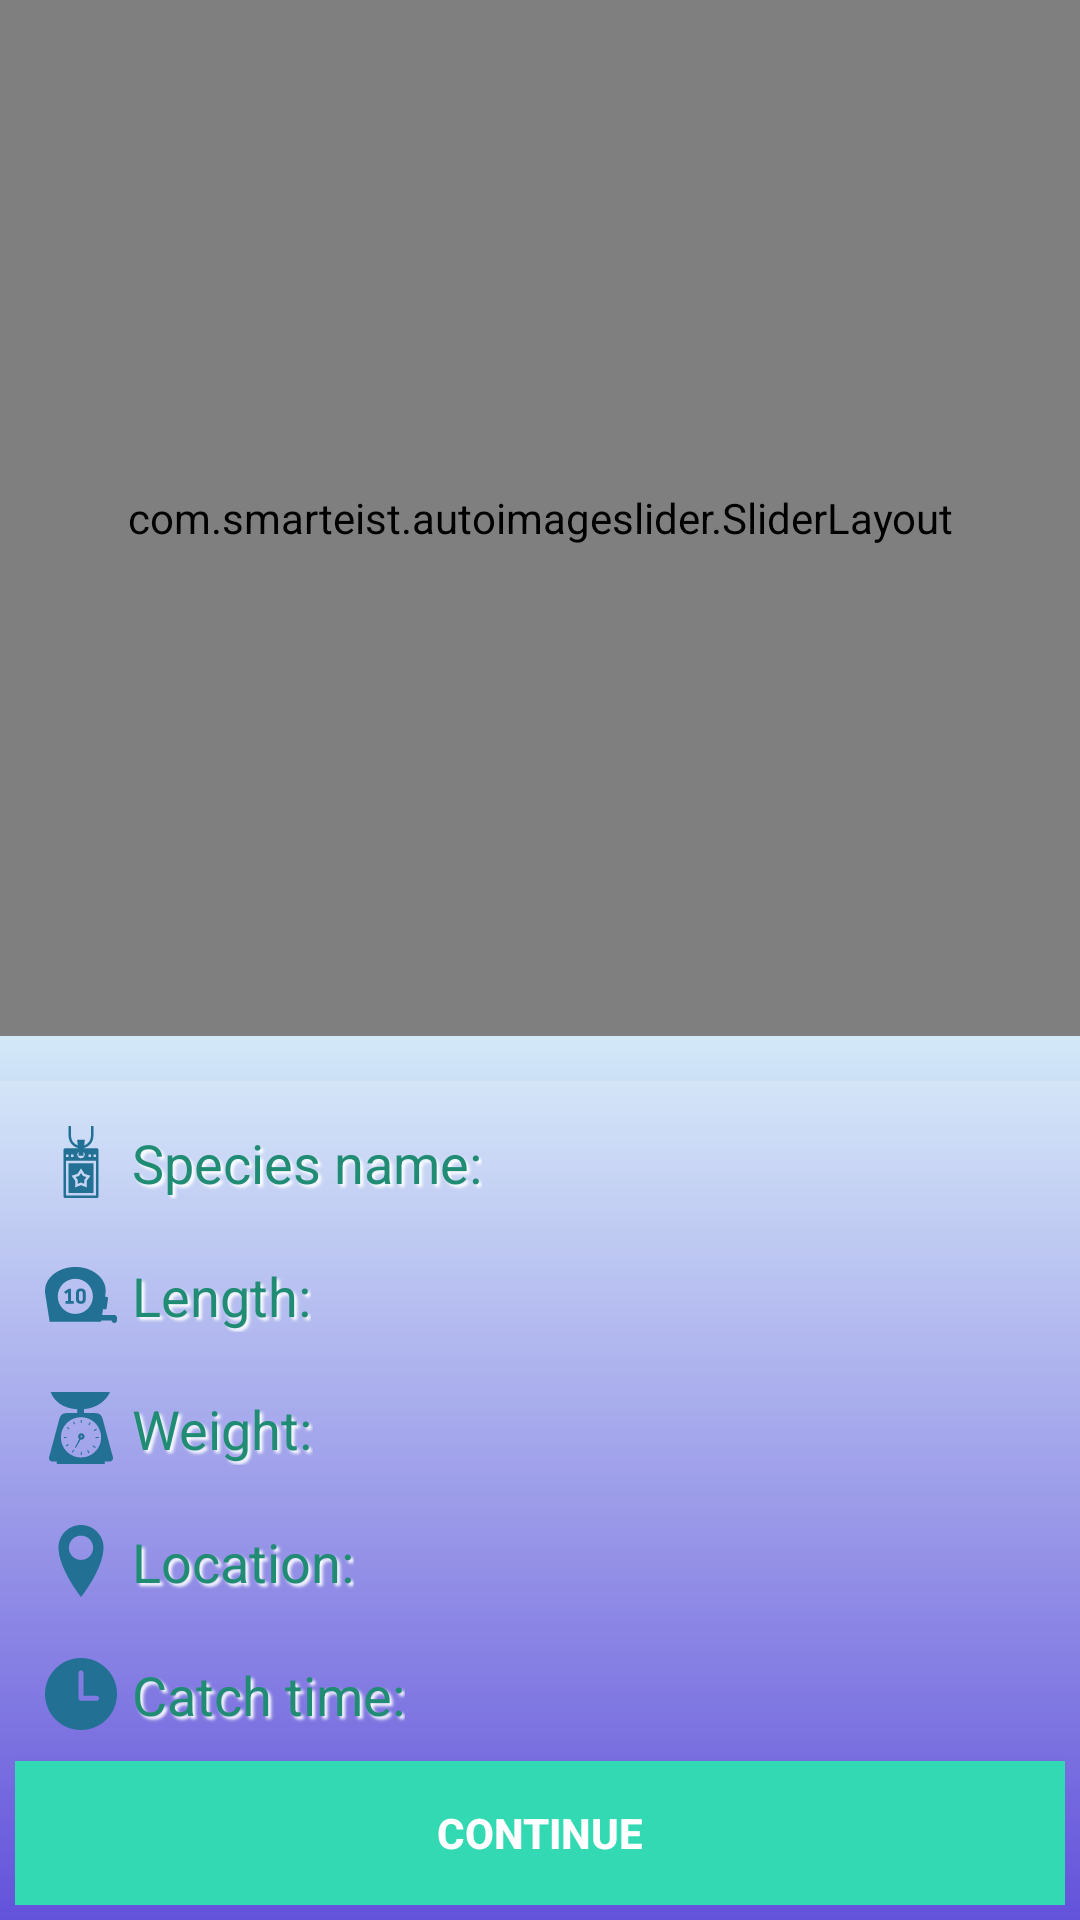

Write the Android layout XML for this screen, with the resource values it uses.
<!-- AndroidManifest.xml: application theme AppTheme -->
<!-- res/layout/activity_fs_save_successful.xml -->
<?xml version="1.0" encoding="utf-8"?>
<RelativeLayout xmlns:android="http://schemas.android.com/apk/res/android"
    xmlns:app="http://schemas.android.com/apk/res-auto"
    xmlns:tools="http://schemas.android.com/tools"
    android:layout_width="match_parent"
    android:layout_height="match_parent"
    android:background="@drawable/background_home"
    tools:context="me.vistark.coppavietnam.View.fsSaveSuccessfulActivity">

    
        
        
        
        
        
        
        
    <com.smarteist.autoimageslider.SliderLayout
        android:layout_width="match_parent"
        android:layout_height="match_parent"
        android:layout_above="@id/fss_bottom_group"
        android:layout_marginBottom="@dimen/standard_margin"
        android:layout_alignParentTop="true"
        android:id="@+id/imageSlider"/>

    <LinearLayout
        android:background="#26FFFFFF"
        android:padding="5dp"
        android:id="@+id/fss_bottom_group"
        android:layout_width="match_parent"
        android:layout_height="wrap_content"
        android:layout_alignParentBottom="true"
        android:orientation="vertical">

        <LinearLayout
            android:layout_width="match_parent"
            android:layout_height="wrap_content"
            android:orientation="horizontal"
            android:padding="10dp">

            <TextView
                android:shadowColor="@android:color/white"
                android:shadowDx="3"
                android:shadowDy="3"
                android:shadowRadius="2"
                android:textColor="@color/colorAccent"
                android:layout_width="wrap_content"
                android:layout_height="match_parent"
                android:drawableStart="@drawable/ic_dog_tag"
                android:drawableLeft="@drawable/ic_dog_tag"
                android:drawablePadding="5dp"
                android:textSize="18sp"
                android:gravity="center|left"
                android:text="@string/fish_name" />

            <TextView
                android:paddingLeft="20sp"
                android:id="@+id/fss_fish_name"
                android:shadowColor="@android:color/white"
                android:shadowDx="3"
                android:shadowDy="3"
                android:shadowRadius="2"
                android:textColor="@color/red"
                android:textSize="16sp"
                android:textStyle="bold"
                android:layout_width="match_parent"
                android:layout_height="match_parent"
                android:gravity="right" />
        </LinearLayout>

        <LinearLayout
            android:layout_width="match_parent"
            android:layout_height="wrap_content"
            android:orientation="horizontal"
            android:padding="10dp">

            <TextView
                android:shadowColor="@android:color/white"
                android:shadowDx="3"
                android:shadowDy="3"
                android:shadowRadius="2"
                android:textColor="@color/colorAccent"
                android:drawablePadding="5dp"
                android:textSize="18sp"
                android:layout_width="wrap_content"
                android:layout_height="match_parent"
                android:drawableStart="@drawable/ic_tool"
                android:drawableLeft="@drawable/ic_tool"
                android:gravity="center|left"
                android:text="@string/fish_long" />

            <TextView
                android:id="@+id/fss_length"
                android:shadowColor="@android:color/white"
                android:shadowDx="3"
                android:shadowDy="3"
                android:shadowRadius="2"
                android:textColor="@color/red"
                android:textSize="16sp"
                android:textStyle="bold"
                android:layout_width="match_parent"
                android:layout_height="match_parent"
                android:gravity="right"/>
        </LinearLayout>

        <LinearLayout
            android:layout_width="match_parent"
            android:layout_height="wrap_content"
            android:orientation="horizontal"
            android:padding="10dp">

            <TextView
                android:shadowColor="@android:color/white"
                android:shadowDx="3"
                android:shadowDy="3"
                android:shadowRadius="2"
                android:textColor="@color/colorAccent"
                android:drawablePadding="5dp"
                android:textSize="18sp"
                android:layout_width="wrap_content"
                android:layout_height="wrap_content"
                android:drawableStart="@drawable/ic_weight"
                android:drawableLeft="@drawable/ic_weight"
                android:gravity="center|left"
                android:text="@string/fish_weight" />

            <TextView
                android:id="@+id/fss_weight"
                android:shadowColor="@android:color/white"
                android:shadowDx="3"
                android:shadowDy="3"
                android:shadowRadius="2"
                android:textColor="@color/red"
                android:textSize="16sp"
                android:textStyle="bold"
                android:layout_width="match_parent"
                android:layout_height="match_parent"
                android:gravity="right"/>
        </LinearLayout>

        <LinearLayout
            android:layout_width="match_parent"
            android:layout_height="wrap_content"
            android:orientation="horizontal"
            android:padding="10dp">

            <TextView
                android:shadowColor="@android:color/white"
                android:shadowDx="3"
                android:shadowDy="3"
                android:shadowRadius="2"
                android:textColor="@color/colorAccent"
                android:drawablePadding="5dp"
                android:textSize="18sp"
                android:layout_width="wrap_content"
                android:layout_height="match_parent"
                android:drawableStart="@drawable/ic_location_pointer"
                android:drawableLeft="@drawable/ic_location_pointer"
                android:gravity="center|left"
                android:text="@string/fish_location" />

            <TextView
                android:id="@+id/fss_position"
                android:shadowColor="@android:color/white"
                android:shadowDx="3"
                android:shadowDy="3"
                android:shadowRadius="2"
                android:textColor="@color/red"
                android:layout_width="match_parent"
                android:layout_height="match_parent"
                android:gravity="right"
                android:textSize="16sp"
                android:textStyle="bold" />
        </LinearLayout>

        <LinearLayout
            android:layout_width="match_parent"
            android:layout_height="wrap_content"
            android:orientation="horizontal"
            android:padding="10dp">

            <TextView
                android:shadowColor="@android:color/white"
                android:shadowDx="3"
                android:shadowDy="3"
                android:shadowRadius="2"
                android:textColor="@color/colorAccent"
                android:drawablePadding="5dp"
                android:textSize="18sp"
                android:layout_width="wrap_content"
                android:layout_height="match_parent"
                android:drawableStart="@drawable/ic_clock"
                android:drawableLeft="@drawable/ic_clock"
                android:gravity="center|left"
                android:text="@string/fish_catched_time" />

            <TextView
                android:id="@+id/fss_time"
                android:shadowColor="@android:color/white"
                android:shadowDx="3"
                android:shadowDy="3"
                android:shadowRadius="2"
                android:textColor="@color/red"
                android:textSize="16sp"
                android:textStyle="bold"
                android:layout_width="match_parent"
                android:layout_height="match_parent"
                android:gravity="right" />
        </LinearLayout>

        <Button
            android:id="@+id/fss_next_btn"
            android:layout_width="match_parent"
            android:layout_height="wrap_content"
            android:background="@color/success"
            android:textStyle="bold"
            android:text="@string/next"
            android:textColor="@android:color/white" />
    </LinearLayout>
</RelativeLayout>
<!-- resources referenced by this layout -->
<resources>
  <color name="colorAccent">#218c74</color>
  <color name="red">#ee5253</color>
  <color name="success">#33d9b2</color>
  <dimen name="standard_margin">15dp</dimen>
  <!-- drawable background_home (drawable) -->
  <?xml version="1.0" encoding="utf-8"?>
  <shape xmlns:android="http://schemas.android.com/apk/res/android">
  <gradient
      android:angle="270"
      android:startColor="#74b9ff"
      android:centerColor="#dff9fb"
      android:endColor="#4834d4"
      />
  </shape>
  <!-- drawable ic_clock (drawable) -->
  <vector android:height="24dp" android:viewportHeight="299.995"
      android:viewportWidth="299.995" android:width="24dp" xmlns:android="http://schemas.android.com/apk/res/android">
      <path android:fillColor="#227093" android:pathData="M149.995,0C67.156,0 0,67.158 0,149.995s67.156,150 149.995,150s150,-67.163 150,-150S232.834,0 149.995,0zM214.842,178.524H151.25c-0.215,0 -0.415,-0.052 -0.628,-0.06c-0.213,0.01 -0.412,0.06 -0.628,0.06c-5.729,0 -10.374,-4.645 -10.374,-10.374V62.249c0,-5.729 4.645,-10.374 10.374,-10.374s10.374,4.645 10.374,10.374v95.527h54.47c5.729,0 10.374,4.645 10.374,10.374C225.212,173.879 220.571,178.524 214.842,178.524z"/>
  </vector>
  <!-- drawable ic_dog_tag (drawable) -->
  <vector android:height="24dp" android:viewportHeight="464"
      android:viewportWidth="464" android:width="24dp" xmlns:android="http://schemas.android.com/apk/res/android">
      <path android:fillColor="#227093" android:pathData="m312,240h-160v192h160zM269.969,395.648 L232,381.449 194.031,395.648 195.137,353.434 170.93,320.352 209.09,308.52 232,273.352 254.922,308.52 293.078,320.352 268.871,353.434zM269.969,395.648"/>
      <path android:fillColor="#227093" android:pathData="m244.672,322.098 l-12.672,-19.449 -12.672,19.449 -22.25,6.895 14.195,19.391 -0.633,23.969 21.359,-7.984 21.359,7.984 -0.633,-23.969 14.195,-19.391zM244.672,322.098"/>
      <path android:fillColor="#227093" android:pathData="m336,144h-85.199l0.176,-2.297c35.695,-8.625 61.023,-40.352 61.023,-77.703v-64h-16v64c0,27.855 -17.609,51.801 -43.121,60.512l4.059,-36.512h-49.875l4.059,36.512c-25.52,-8.695 -43.121,-32.648 -43.121,-60.512v-64h-16v64c0,37.359 25.32,69.078 61.023,77.703l0.176,2.297h-85.199c-4.414,0 -8,3.586 -8,8v304c0,4.414 3.586,8 8,8h208c4.414,0 8,-3.586 8,-8v-304c0,-4.406 -3.586,-8 -8,-8zM280,184h16v16h-16zM214.953,167.129 L216.832,192.008h30.328l1.879,-24.879c4.305,4.336 6.961,10.285 6.961,16.871 0,13.258 -10.742,24 -24,24s-24,-10.742 -24,-24c0,-6.586 2.656,-12.535 6.953,-16.871zM168,184h16v16h-16zM136,184h16v16h-16zM328,448h-192v-224h192zM328,200h-16v-16h16zM328,200"/>
  </vector>
  <!-- drawable ic_location_pointer (drawable) -->
  <vector android:height="24dp" android:viewportHeight="80"
      android:viewportWidth="80" android:width="24dp" xmlns:android="http://schemas.android.com/apk/res/android">
      <path android:fillColor="#227093" android:pathData="M40,0C26.191,0 15,11.194 15,25c0,23.87 25,55 25,55s25,-31.13 25,-55C65,11.194 53.807,0 40,0zM40,38.8c-7.457,0 -13.5,-6.044 -13.5,-13.5S32.543,11.8 40,11.8c7.455,0 13.5,6.044 13.5,13.5S47.455,38.8 40,38.8z"/>
  </vector>
  <string name="fish_catched_time">Catch time:</string>
  <string name="fish_location">Location:</string>
  <string name="fish_long">Length:</string>
  <string name="fish_name">Species name:</string>
  <string name="fish_weight">Weight:</string>
  <string name="next">Continue</string>
  <style name="AppTheme" parent="Theme.AppCompat.Light.DarkActionBar">
          
          <item name="colorPrimary">@color/colorPrimary</item>
          <item name="colorPrimaryDark">@color/colorPrimaryDark</item>
          <item name="colorAccent">@color/colorAccent</item>
      </style>
  <color name="colorPrimary">#34ace0</color>
  <color name="colorPrimaryDark">#227093</color>
</resources>
